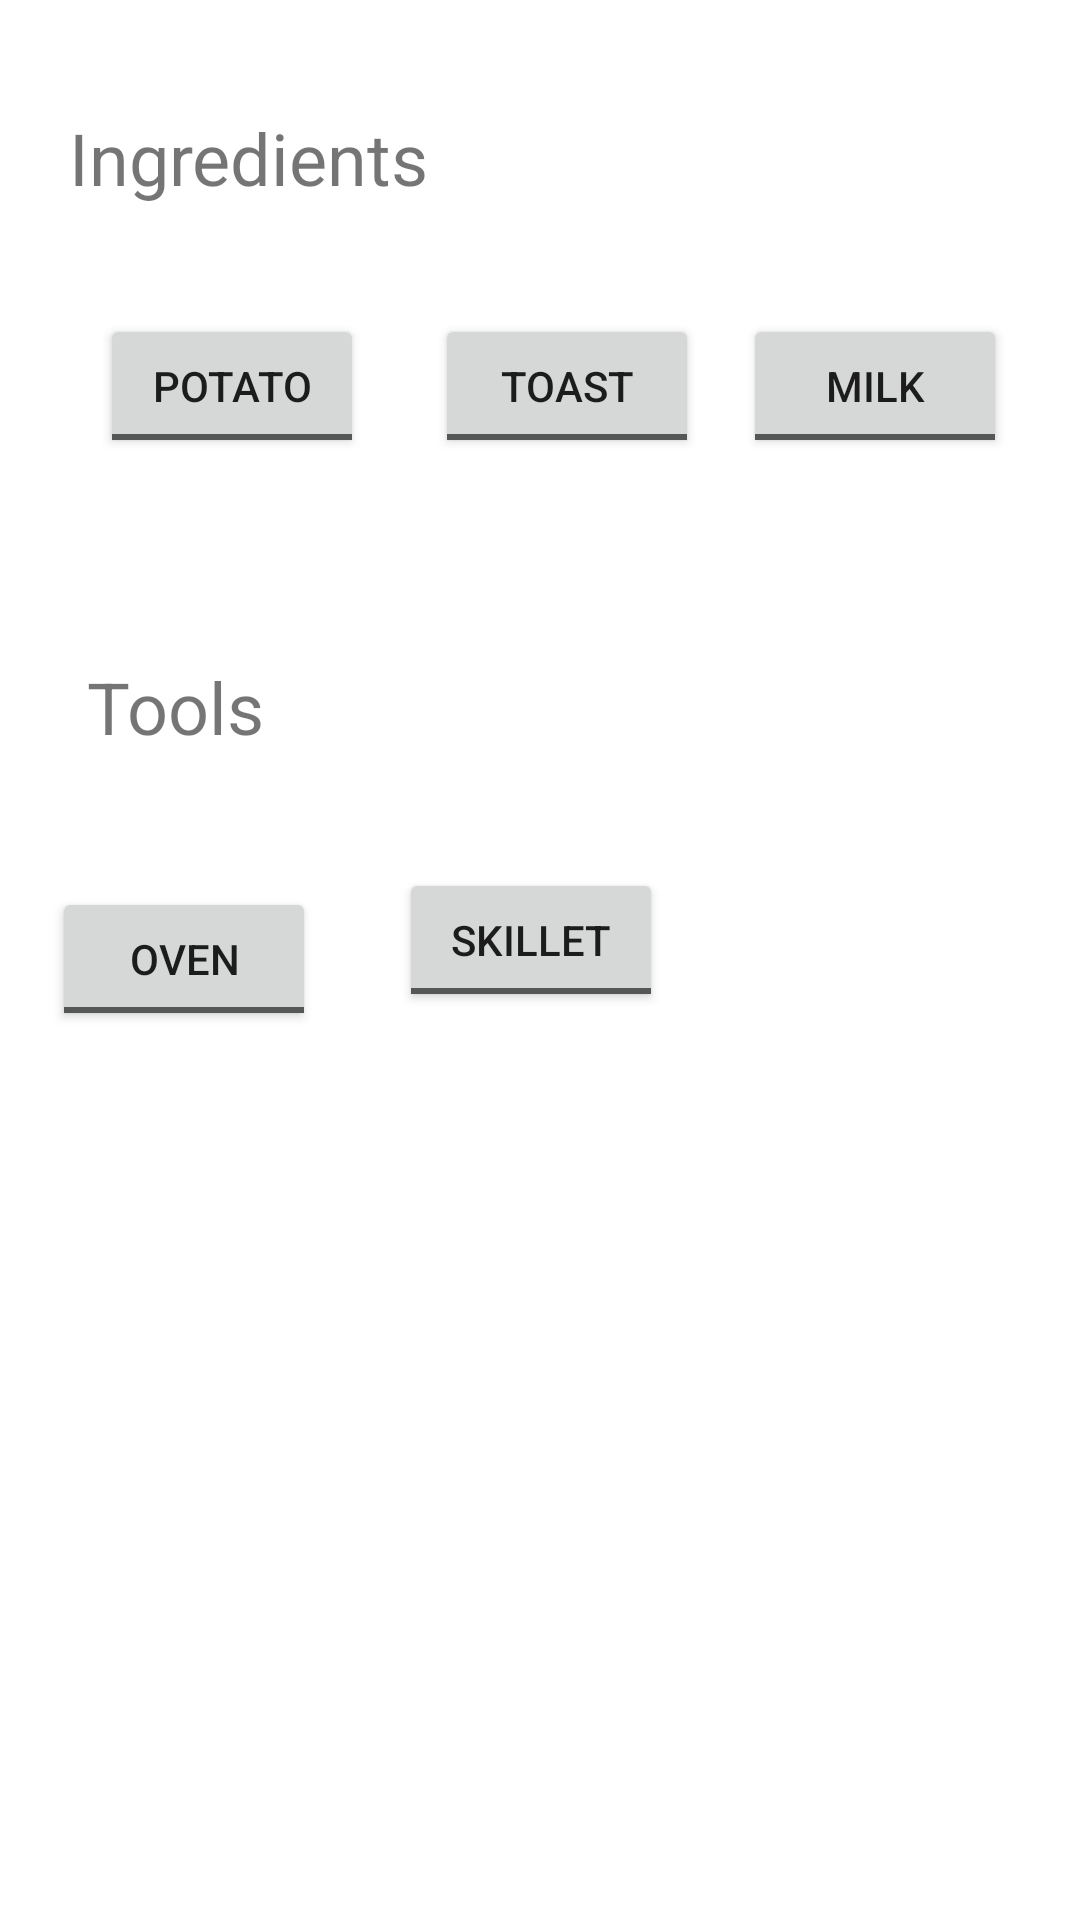

Produce the Android XML layout that renders to this screen, including the resource entries it uses.
<!-- AndroidManifest.xml: application theme Theme.SensuchtV3 -->
<!-- res/layout/fragment_dashboard.xml -->
<?xml version="1.0" encoding="utf-8"?>
<androidx.constraintlayout.widget.ConstraintLayout
        xmlns:android="http://schemas.android.com/apk/res/android"
        xmlns:app="http://schemas.android.com/apk/res-auto"
        xmlns:tools="http://schemas.android.com/tools"
        android:layout_width="match_parent"
        android:layout_height="match_parent"
        tools:context=".ui.dashboard.DashboardFragment">

    <ToggleButton
            android:text="@string/potato"
            android:layout_width="wrap_content"
            android:layout_height="wrap_content" android:id="@+id/potato"
            app:layout_constraintEnd_toEndOf="parent" app:layout_constraintStart_toStartOf="parent"
            app:layout_constraintTop_toTopOf="parent"
            android:textOff="@string/potato" android:textOn="@string/potato"
            app:layout_constraintHorizontal_bias="0.122" app:layout_constraintBottom_toBottomOf="parent"
            app:layout_constraintVertical_bias="0.177"/>
    <ToggleButton
            android:text="@string/toast"
            android:layout_width="wrap_content"
            android:layout_height="wrap_content" android:id="@+id/toast"
            app:layout_constraintStart_toEndOf="@+id/potato" app:layout_constraintEnd_toEndOf="parent"
            app:layout_constraintTop_toTopOf="parent" app:layout_constraintBottom_toBottomOf="parent"
            android:textOff="@string/toast" android:textOn="@string/toast"
            app:layout_constraintHorizontal_bias="0.157" app:layout_constraintVertical_bias="0.177"/>
    <ToggleButton
            android:text="@string/milk"
            android:layout_width="wrap_content"
            android:layout_height="wrap_content" android:id="@+id/milk"
            app:layout_constraintStart_toEndOf="@+id/toast" app:layout_constraintEnd_toEndOf="parent"
            app:layout_constraintHorizontal_bias="0.376" app:layout_constraintBottom_toBottomOf="parent"
            android:textOff="@string/milk" android:textOn="@string/milk"
            app:layout_constraintTop_toTopOf="parent" app:layout_constraintVertical_bias="0.177"/>
    <TextView
            android:text="@string/ingredients"
            android:layout_width="wrap_content"
            android:layout_height="wrap_content" android:id="@+id/textView"
            app:layout_constraintStart_toStartOf="parent" app:layout_constraintEnd_toEndOf="parent"
            app:layout_constraintBottom_toTopOf="@+id/potato" app:layout_constraintTop_toTopOf="parent"
            app:layout_constraintHorizontal_bias="0.096" android:textSize="24sp"/>
    <TextView
            android:text="Tools"
            android:layout_width="wrap_content"
            android:layout_height="wrap_content" android:id="@+id/textView2"
            app:layout_constraintStart_toStartOf="parent" app:layout_constraintEnd_toEndOf="parent"
            app:layout_constraintTop_toTopOf="parent"
            app:layout_constraintHorizontal_bias="0.096" android:textSize="24sp"
            app:layout_constraintVertical_bias="0.361" app:layout_constraintBottom_toBottomOf="parent"/>
    <ToggleButton
            android:text="@string/oven"
            android:layout_width="wrap_content"
            android:layout_height="wrap_content" android:id="@+id/oven"
            android:textOff="@string/oven" android:textOn="@string/oven"
            app:layout_constraintStart_toStartOf="parent" app:layout_constraintEnd_toStartOf="@+id/skillet"
            android:layout_marginTop="44dp" app:layout_constraintTop_toBottomOf="@+id/textView2"
            app:layout_constraintBottom_toBottomOf="parent" app:layout_constraintHorizontal_bias="0.383"
            app:layout_constraintVertical_bias="0.0"/>
    <ToggleButton
            android:text="@string/skillet"
            android:layout_width="wrap_content"
            android:layout_height="wrap_content" android:id="@+id/skillet"
            android:textOff="@string/skillet" android:textOn="@string/skillet"
            app:layout_constraintEnd_toEndOf="parent" app:layout_constraintStart_toStartOf="parent"
            app:layout_constraintBottom_toBottomOf="parent" app:layout_constraintTop_toBottomOf="@+id/toast"
            app:layout_constraintHorizontal_bias="0.489" app:layout_constraintVertical_bias="0.311"/>
</androidx.constraintlayout.widget.ConstraintLayout>
<!-- resources referenced by this layout -->
<resources>
  <string name="ingredients">Ingredients</string>
  <string name="milk">Milk</string>
  <string name="oven">Oven</string>
  <string name="potato">Potato</string>
  <string name="skillet">Skillet</string>
  <string name="toast">Toast</string>
  <style name="Theme.SensuchtV3" parent="Theme.MaterialComponents.DayNight.DarkActionBar">
          
          <item name="colorPrimary">@color/purple_500</item>
          <item name="colorPrimaryVariant">@color/purple_700</item>
          <item name="colorOnPrimary">@color/white</item>
          
          <item name="colorSecondary">@color/teal_200</item>
          <item name="colorSecondaryVariant">@color/teal_700</item>
          <item name="colorOnSecondary">@color/black</item>
          
          <item name="android:statusBarColor" tools:targetApi="l">?attr/colorPrimaryVariant</item>
          
      </style>
  <!-- not gathered from this repository: default colours our renderer supplied (Android Studio template values) -->
  <color name="purple_500">#FF6200EE</color>
  <color name="purple_700">#FF3700B3</color>
  <color name="teal_200">#FF03DAC5</color>
  <color name="teal_700">#FF018786</color>
  <color name="black">#FF000000</color>
  <color name="white">#FFFFFFFF</color>
</resources>
